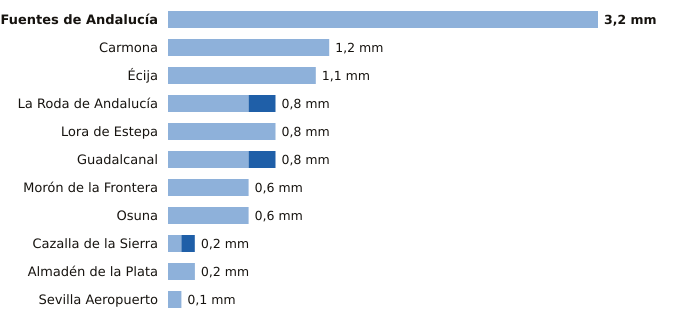

The data file committed next to this chart (first rows):
estacion, provincia, indicativo, mm_6_dias_anteriores, mm_hoy, mm_7_dias, horas_de_hoy
Fuentes de Andalucía, Sevilla, 5656, 3.2, 0.0, 3.2, 11
Carmona, Sevilla, 5702X, 1.2, 0.0, 1.2, 11
Écija, Sevilla, 5641X, 1.1, 0.0, 1.1, 12
La Roda de Andalucía, Sevilla, 5612B, 0.6, 0.2, 0.8, 12
Lora de Estepa, Sevilla, 5612X, 0.8, 0.0, 0.8, 11
Guadalcanal, Sevilla, 5726X, 0.6, 0.2, 0.8, 12
Morón de la Frontera, Sevilla, 5796, 0.6, 0.0, 0.6, 12
Osuna, Sevilla, 5998X, 0.6, 0.0, 0.6, 11
Cazalla de la Sierra, Sevilla, 5704B, 0.1, 0.1, 0.2, 12
Almadén de la Plata, Sevilla, 5733X, 0.2, 0.0, 0.2, 11
Sevilla Aeropuerto, Sevilla, 5783, 0.1, 0.0, 0.1, 12
